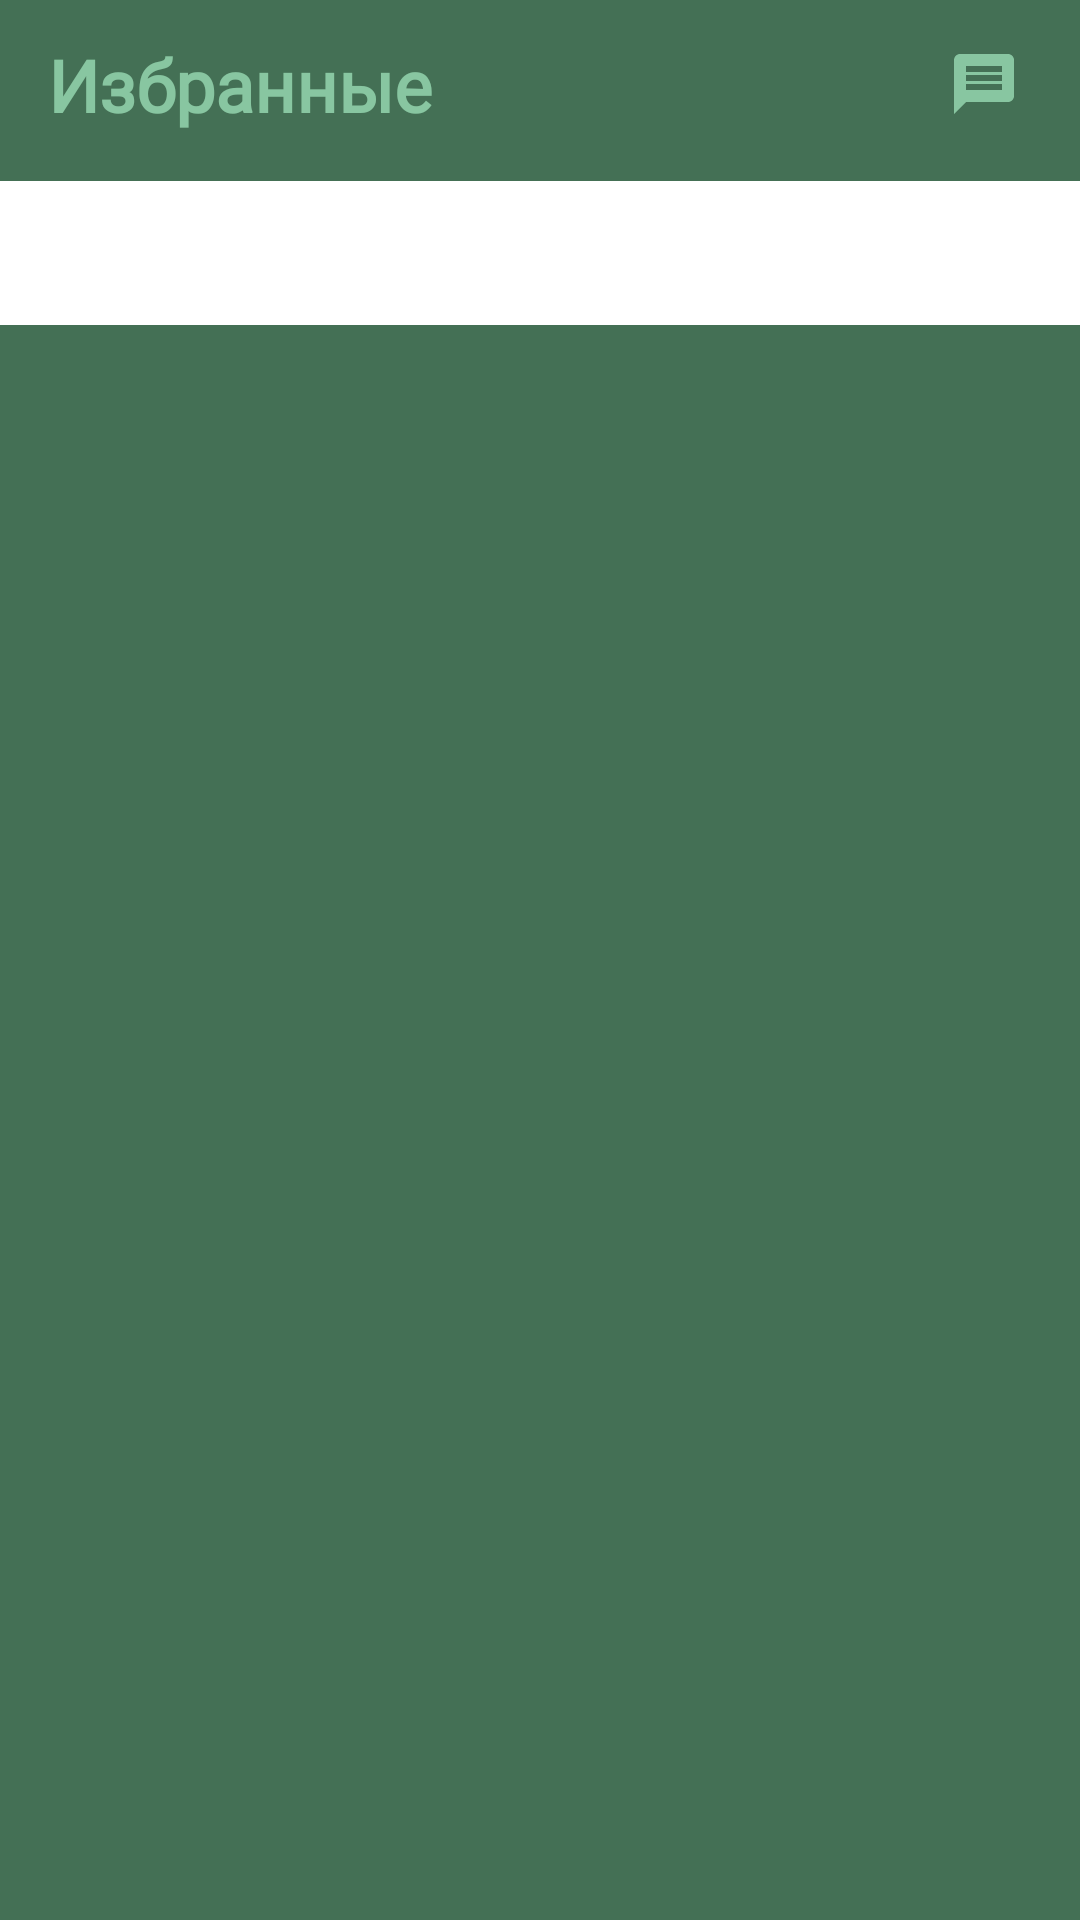

Produce the Android XML layout that renders to this screen, including the resource entries it uses.
<!-- AndroidManifest.xml: application theme Theme.Fermers -->
<!-- res/layout/fragment_chosen.xml -->
<?xml version="1.0" encoding="utf-8"?>
<androidx.coordinatorlayout.widget.CoordinatorLayout xmlns:android="http://schemas.android.com/apk/res/android"
    xmlns:app="http://schemas.android.com/apk/res-auto"
    xmlns:tools="http://schemas.android.com/tools"
    android:layout_width="match_parent"
    android:layout_height="match_parent"
    android:orientation="vertical"
    tools:context=".presentation.fragments.chosen.ChosenFragment">

    <LinearLayout
        android:layout_width="match_parent"
        android:layout_height="wrap_content"
        android:orientation="vertical">

    <FrameLayout
        android:layout_width="match_parent"
        android:layout_height="wrap_content"
        android:layout_marginTop="12dp"
        android:layout_marginBottom="16dp"
        android:orientation="horizontal"
        app:layout_scrollFlags="scroll|enterAlways">

        <TextView
            android:layout_width="wrap_content"
            android:layout_height="wrap_content"
            android:layout_marginStart="16dp"
            android:gravity="center_vertical"
            android:text="Избранные"
            android:fontFamily="@font/roboto_bold"
            android:textColor="@color/blue_green"
            android:textSize="24sp"
            android:textStyle="bold" />

        <ImageView
            android:id="@+id/fhNotif"
            android:layout_width="32dp"
            android:layout_height="32dp"
            android:layout_gravity="end|center"
            android:layout_marginEnd="16dp"
            android:background="?attr/selectableItemBackgroundBorderless"
            android:padding="4dp"
            android:src="@drawable/icon_message"
            tools:ignore="ContentDescription" />

    </FrameLayout>

    <com.google.android.material.tabs.TabLayout
        android:id="@+id/tab_layout_chosen"
        android:layout_width="match_parent"
        android:layout_height="wrap_content"
        android:background="@android:color/white"
        app:tabIndicatorColor="@color/white_green"
        app:tabIndicatorHeight="1dp"
        app:tabSelectedTextColor="@color/blue_green"
        app:tabTextColor="@color/white_green" />

    <androidx.viewpager2.widget.ViewPager2
        android:id="@+id/view_pager_chosen"
        android:layout_width="match_parent"
        android:layout_height="match_parent" />

    </LinearLayout>

</androidx.coordinatorlayout.widget.CoordinatorLayout>
<!-- resources referenced by this layout -->
<resources>
  <color name="blue_green">#88C6A1</color>
  <color name="white_green">#447055</color>
  <!-- drawable icon_message (drawable) -->
  <vector xmlns:android="http://schemas.android.com/apk/res/android"
      android:width="24dp"
      android:height="24dp"
      android:autoMirrored="true"
      android:tint="@color/blue_green"
      android:viewportWidth="24"
      android:viewportHeight="24">
  
      <path
          android:fillColor="@android:color/white"
          android:pathData="M20,2L4,2c-1.1,0 -1.99,0.9 -1.99,2L2,22l4,-4h14c1.1,0 2,-0.9 2,-2L22,4c0,-1.1 -0.9,-2 -2,-2zM18,14L6,14v-2h12v2zM18,11L6,11L6,9h12v2zM18,8L6,8L6,6h12v2z" />
  
  </vector>
  <style name="Theme.Fermers" parent="Base.Theme.Fermers" />
  <style name="Base.Theme.Fermers" parent="Theme.MaterialComponents.DayNight.NoActionBar">
          <item name="bottomAppBarStyle">@style/Widget.MaterialComponents.BottomAppBar</item>
          <item name="colorPrimary">@color/colorGreen</item>
          <item name="colorPrimaryDark">@color/white_green</item>
          <item name="colorAccent">@color/gray</item>
          <item name="android:navigationBarColor">@color/white_green</item>
          <item name="android:windowBackground">@color/white_green</item>
      </style>
  <color name="colorGreen">#4CAF50</color>
  <color name="gray">#a4a4a4</color>
</resources>
